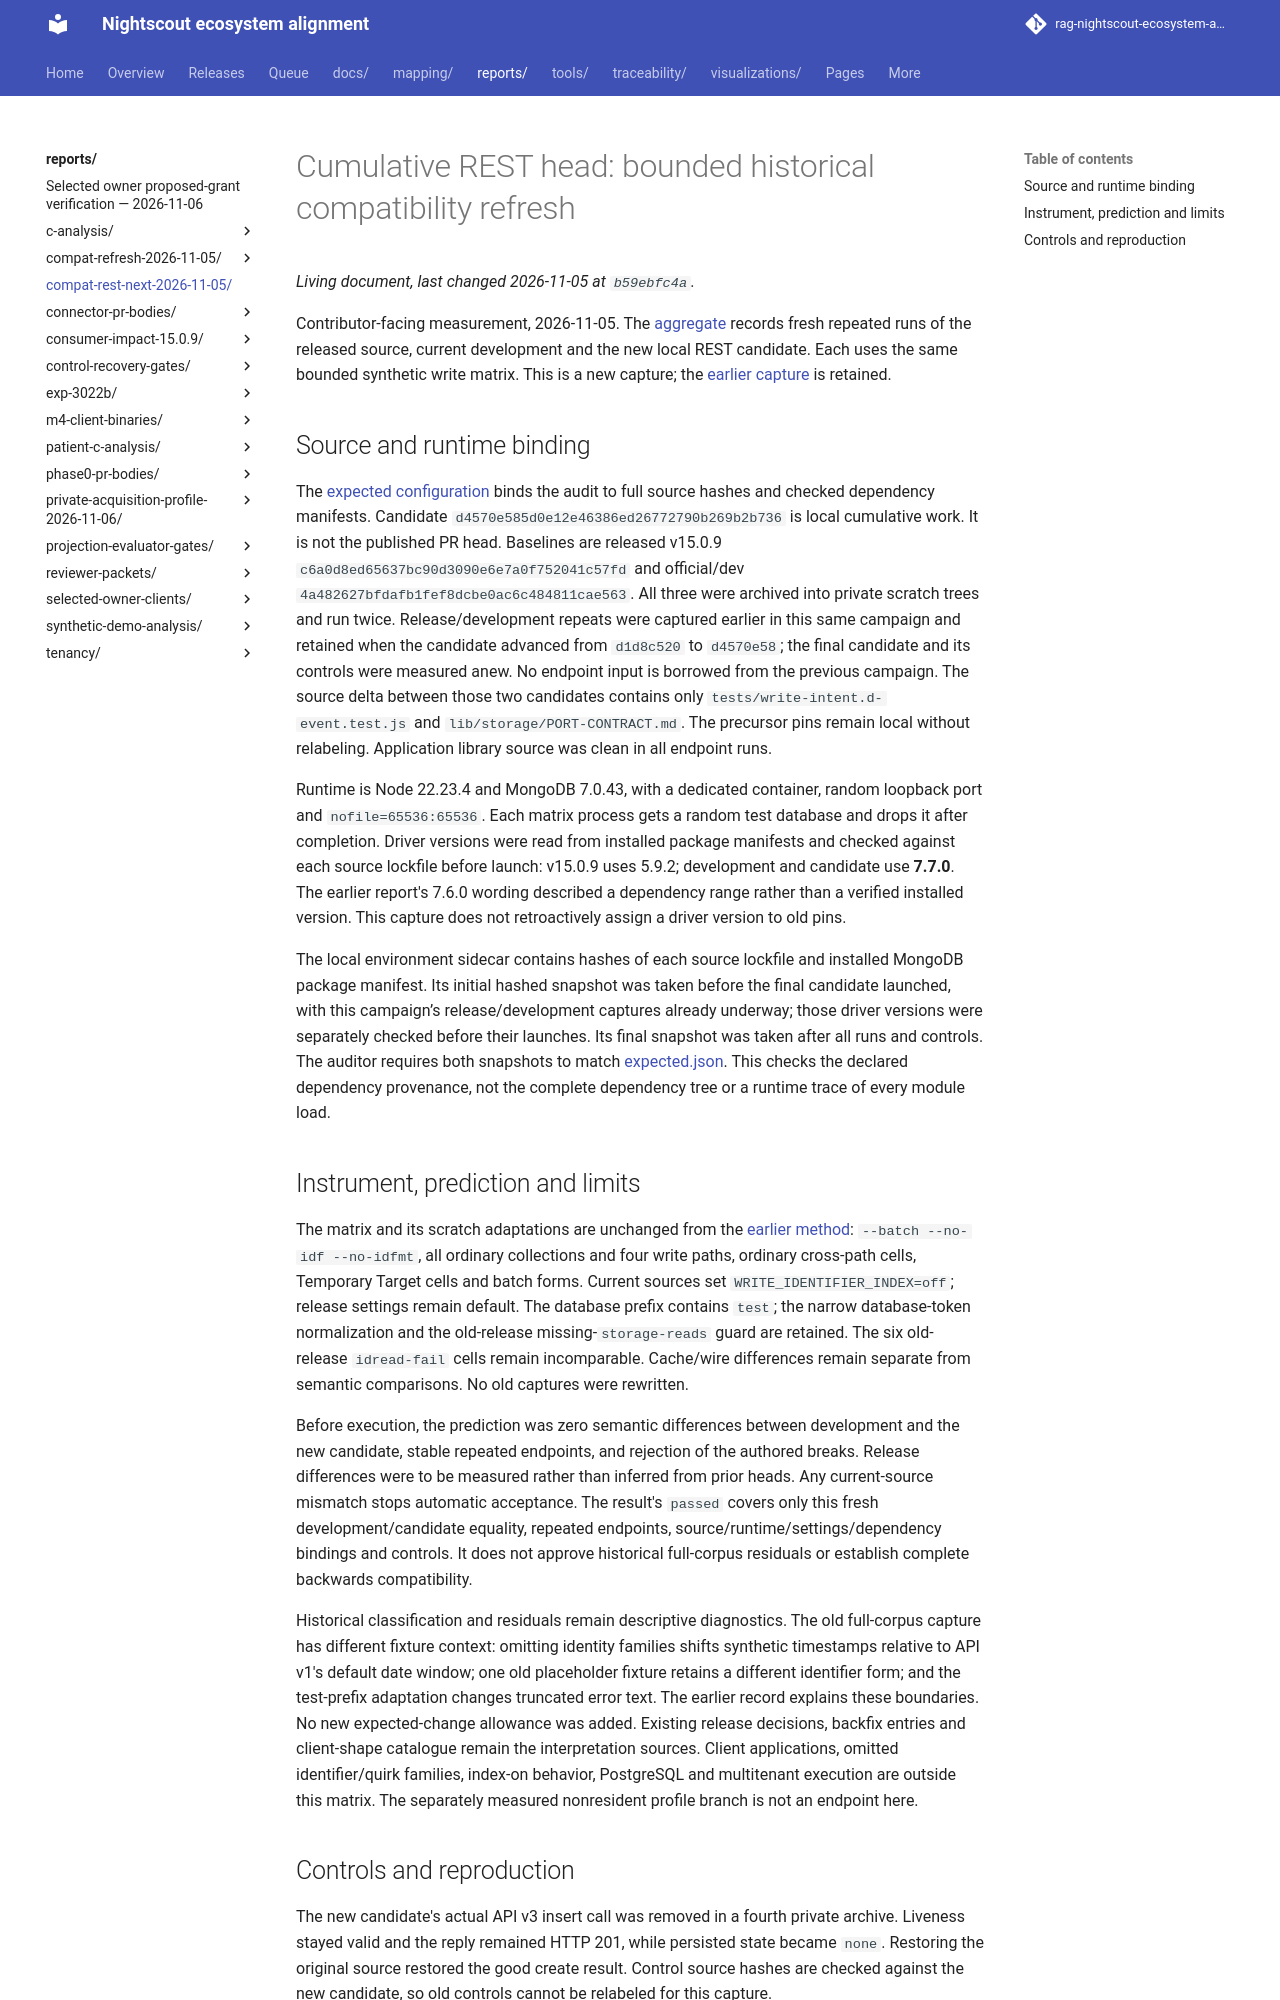

repository: bewest/rag-nightscout-ecosystem-alignment · page: reports/compat-rest-next-2026-11-05/index.html · generator: mkdocs

# Cumulative REST head: bounded historical compatibility refresh

Contributor-facing measurement, 2026-11-05. The [aggregate](aggregate.json) records
fresh repeated runs of the released source, current development and the new local
REST candidate. Each uses the same bounded synthetic write matrix. This is a new
capture; the [earlier capture](../compat-refresh-2026-11-05/README.md) is retained.

## Source and runtime binding

The [expected configuration](expected.json) binds the audit to full source hashes
and checked dependency manifests. Candidate `d4570e585d0e12e46386ed26772790b269b2b736`
is local cumulative work. It is not the published PR head. Baselines are released
v15.0.9 `c6a0d8ed65637bc90d3090e6e7a0f752041c57fd` and official/dev
`4a482627bfdafb1fef8dcbe0ac6c484811cae563`. All three were archived into private
scratch trees and run twice. Release/development repeats were captured earlier in
this same campaign and retained when the candidate advanced from `d1d8c520` to
`d4570e58`; the final candidate and its controls were measured anew. No endpoint
input is borrowed from the previous campaign. The source delta between those two
candidates contains only `tests/write-intent.d-event.test.js` and
`lib/storage/PORT-CONTRACT.md`. The precursor pins remain local without relabeling.
Application library source was clean in all endpoint runs.

Runtime is Node 22.23.4 and MongoDB 7.0.43, with a dedicated container, random
loopback port and `nofile=65536:65536`. Each matrix process gets a random test
database and drops it after completion. Driver versions were read from installed
package manifests and checked against each source lockfile before launch:
v15.0.9 uses 5.9.2; development and candidate use **7.7.0**. The earlier report's
7.6.0 wording described a dependency range rather than a verified installed
version. This capture does not retroactively assign a driver version to old pins.

The local environment sidecar contains hashes of each source lockfile and installed
MongoDB package manifest. Its initial hashed snapshot was taken before the final candidate
launched, with this campaign’s release/development captures already underway;
those driver versions were separately checked before their launches. Its final
snapshot was taken after all runs and controls. The auditor requires both snapshots to match
[expected.json](expected.json). This checks the declared dependency provenance,
not the complete dependency tree or a runtime trace of every module load.

## Instrument, prediction and limits

The matrix and its scratch adaptations are unchanged from the
[earlier method](../compat-refresh-2026-11-05/README.md#sources-and-instrument):
`--batch --no-idf --no-idfmt`, all ordinary collections and four write paths,
ordinary cross-path cells, Temporary Target cells and batch forms. Current
sources set `WRITE_IDENTIFIER_INDEX=off`; release settings remain default.
The database prefix contains `test`; the narrow database-token normalization
and the old-release missing-`storage-reads` guard are retained. The six old-release
`idread-fail` cells remain incomparable. Cache/wire differences remain separate
from semantic comparisons. No old captures were rewritten.

Before execution, the prediction was zero semantic differences between development
and the new candidate, stable repeated endpoints, and rejection of the authored
breaks. Release differences were to be measured rather than inferred from prior
heads. Any current-source mismatch stops automatic acceptance. The result's
`passed` covers only this fresh development/candidate equality, repeated endpoints,
source/runtime/settings/dependency bindings and controls. It does not approve
historical full-corpus residuals or establish complete backwards compatibility.

Historical classification and residuals remain descriptive diagnostics. The old
full-corpus capture has different fixture context: omitting identity families
shifts synthetic timestamps relative to API v1's default date window; one old
placeholder fixture retains a different identifier form; and the test-prefix
adaptation changes truncated error text. The earlier record explains these
boundaries. No new expected-change allowance was added. Existing release decisions,
backfix entries and client-shape catalogue remain the interpretation sources.
Client applications, omitted identifier/quirk families, index-on behavior,
PostgreSQL and multitenant execution are outside this matrix. The separately
measured nonresident profile branch is not an endpoint here.
